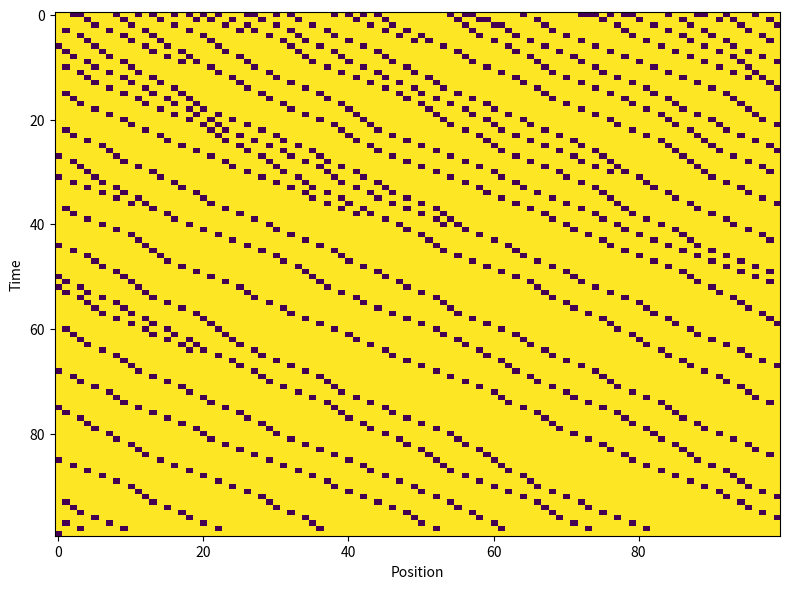
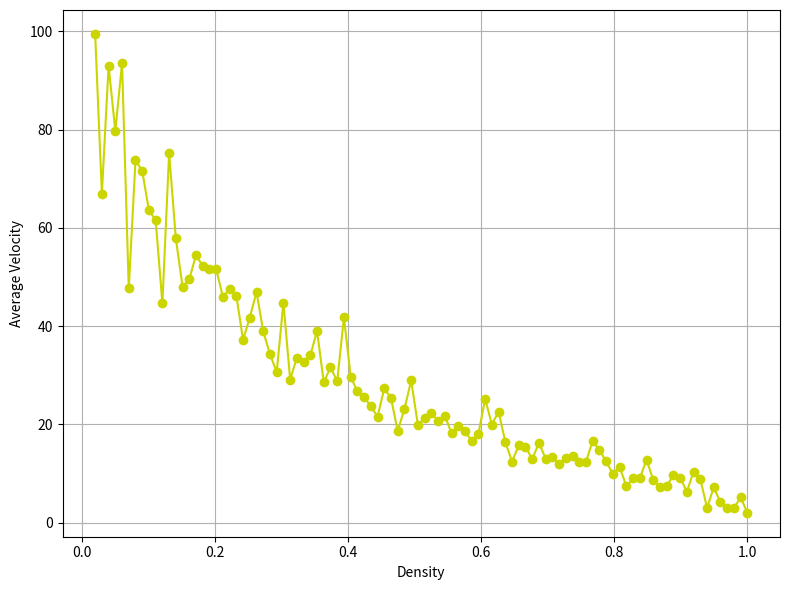

Here is the Python script that generated these plots, in order:
import numpy as np
from matplotlib import pyplot as plt

"""
This script implements the Nagel-Schreckenberg model for traffic flow.
"""

# ------functions------

def init_road(lane_len, T, p_init):
    """
    Initializes road.
    :param lane_len:  Length of the lane (cells)
    :param T:      Number of time steps
    :param p_init:  Probability of a car being present at a cell
    :return:    Road at time 0
    """

    road = np.zeros((T, lane_len))
    road[0, :] = np.random.rand(lane_len) < p_init

    return road

def update_car(v, vmax, d, p):
    """
    Updates velocity of a car.
    :param v:   Current velocity
    :param vmax:    Maximal velocity
    :param d:   Desired distance to the car in front
    :param p:   Probability of slowing down
    :return:    Updated velocity
    """
    if v < vmax:
        v += 1
    if v > d:
        v = d
    if v > 0 and np.random.rand() < p:
        v -= 1
    return v


def move_car(v, j, lane_len):
    """
    Moves a car.
    :param v:   Current velocity
    :param j:   Current position on the lane
    :param lane_len:    Length of the lane
    :return:    New position on the lane
    """
    if v > 0:
        j_new = (j + v) % lane_len
        j_new = int(j_new)
    else:
        j_new = j
    return j_new

def nagel_schreckenberg(road, vmax, d, p):
    """
    Implements the Nagel-Schreckenberg model for traffic flow.
    :param road:    Road at time t
    :param vmax:    Maximal velocity
    :param d:   Desired distance to the car in front
    :param p:   Probability of slowing down
    :return:    Road at time t+1
    """
    for j in range(len(road[0])):
        if road[t, j] == 1:
            v = update_car(
                v=road[t, j],
                vmax=vmax,
                d=d,
                p=p
            )
            j_new = move_car(v=v, j=j, lane_len=len(road[0]))

            if t < len(road[0]) - 1:
                road[t + 1, j] = 0
                road[t + 1, j_new] = 1
            else:
                road[t, j] = 0
                road[t, j_new] = 1
    return road


def get_avg_velocity(road):
    """
    Computes average velocity of all cars at a given time step.
    :param road:    Road at a given time step
    :return:    Average velocity of all cars
    """
    avg_velocity = np.sum(road) / np.count_nonzero(road[0])
    return avg_velocity

# ------setup-------

constants = {
    'T': 100,
    'lane_len': 100,
    'vmax': 80,
    'p': 0.4,
    'p_init': 0.3,
    'd': 30
}

rd = init_road(
    lane_len=constants['lane_len'],
    T=constants['T'],
    p_init=constants['p_init']
)

# initialize densities and average velocities for visualization
avg_velocities = []
densities = np.linspace(0.0, 1.0, 100)

# ------model-------

for t in range(constants['T']):
    rd = nagel_schreckenberg(
        road=rd,
        vmax=constants['vmax'],
        d=constants['d'],
        p=constants['p']
    )
#--------------------
for density in densities:

    road = init_road(
        lane_len=constants['lane_len'],
        T=constants['T'],
        p_init=density
    )

    for t in range(constants['T']):
        road = nagel_schreckenberg(
            road=road,
            vmax=constants['vmax'],
            d=constants['d'],
            p=constants['p']
        )
    avg_velocities.append(get_avg_velocity(road))


# ------visualization--------

# plot road at each time step
plt.figure(figsize=(8, 6), dpi=100)
plt.imshow(rd, interpolation='nearest', aspect='auto', cmap='viridis_r', origin='upper')
plt.xlabel('Position')
plt.ylabel('Time')
plt.tight_layout()
plt.show()

# plot the average velocity vs density
plt.figure(figsize=(8, 6), dpi=100)
plt.plot(densities, avg_velocities, marker='o', color='#CBD500')
plt.xlabel('Density')
plt.ylabel('Average Velocity')
plt.grid(True)
plt.tight_layout()
plt.show()
